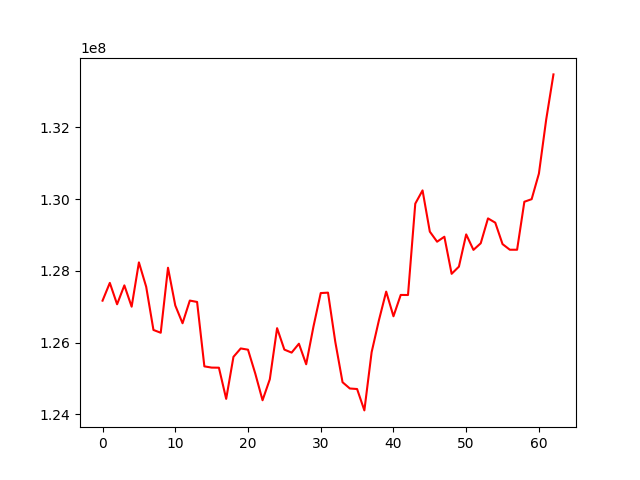

The file beside this chart, header and first rows:
, 0
0, 127167586
1, 127662780
2, 127066933
3, 127593800
4, 126999844
5, 128234040
6, 127554786
7, 126351342
8, 126273200
9, 128084631
10, 127034225
11, 126538043
12, 127170225
13, 127131603
14, 125336981
15, 125302642
16, 125299852
17, 124431126
18, 125602238
19, 125836020
20, 125801734
21, 125136097
22, 124392533
23, 124977717
24, 126401236
25, 125803615
26, 125720289
27, 125968054
28, 125395299
29, 126444637
30, 127379307
31, 127390782
32, 126022554
33, 124894981
34, 124720641
35, 124705597
36, 124110029
37, 125733151
38, 126620177
39, 127419507
40, 126732631
41, 127327002
42, 127325014
43, 129870038
44, 130239720
45, 129091189
46, 128810290
47, 128948598
48, 127915432
49, 128115605
50, 129013730
51, 128582551
52, 128766664
53, 129460021
54, 129340064
55, 128743283
56, 128586914
57, 128586464
58, 129923649
59, 129995157
... 3 more rows
